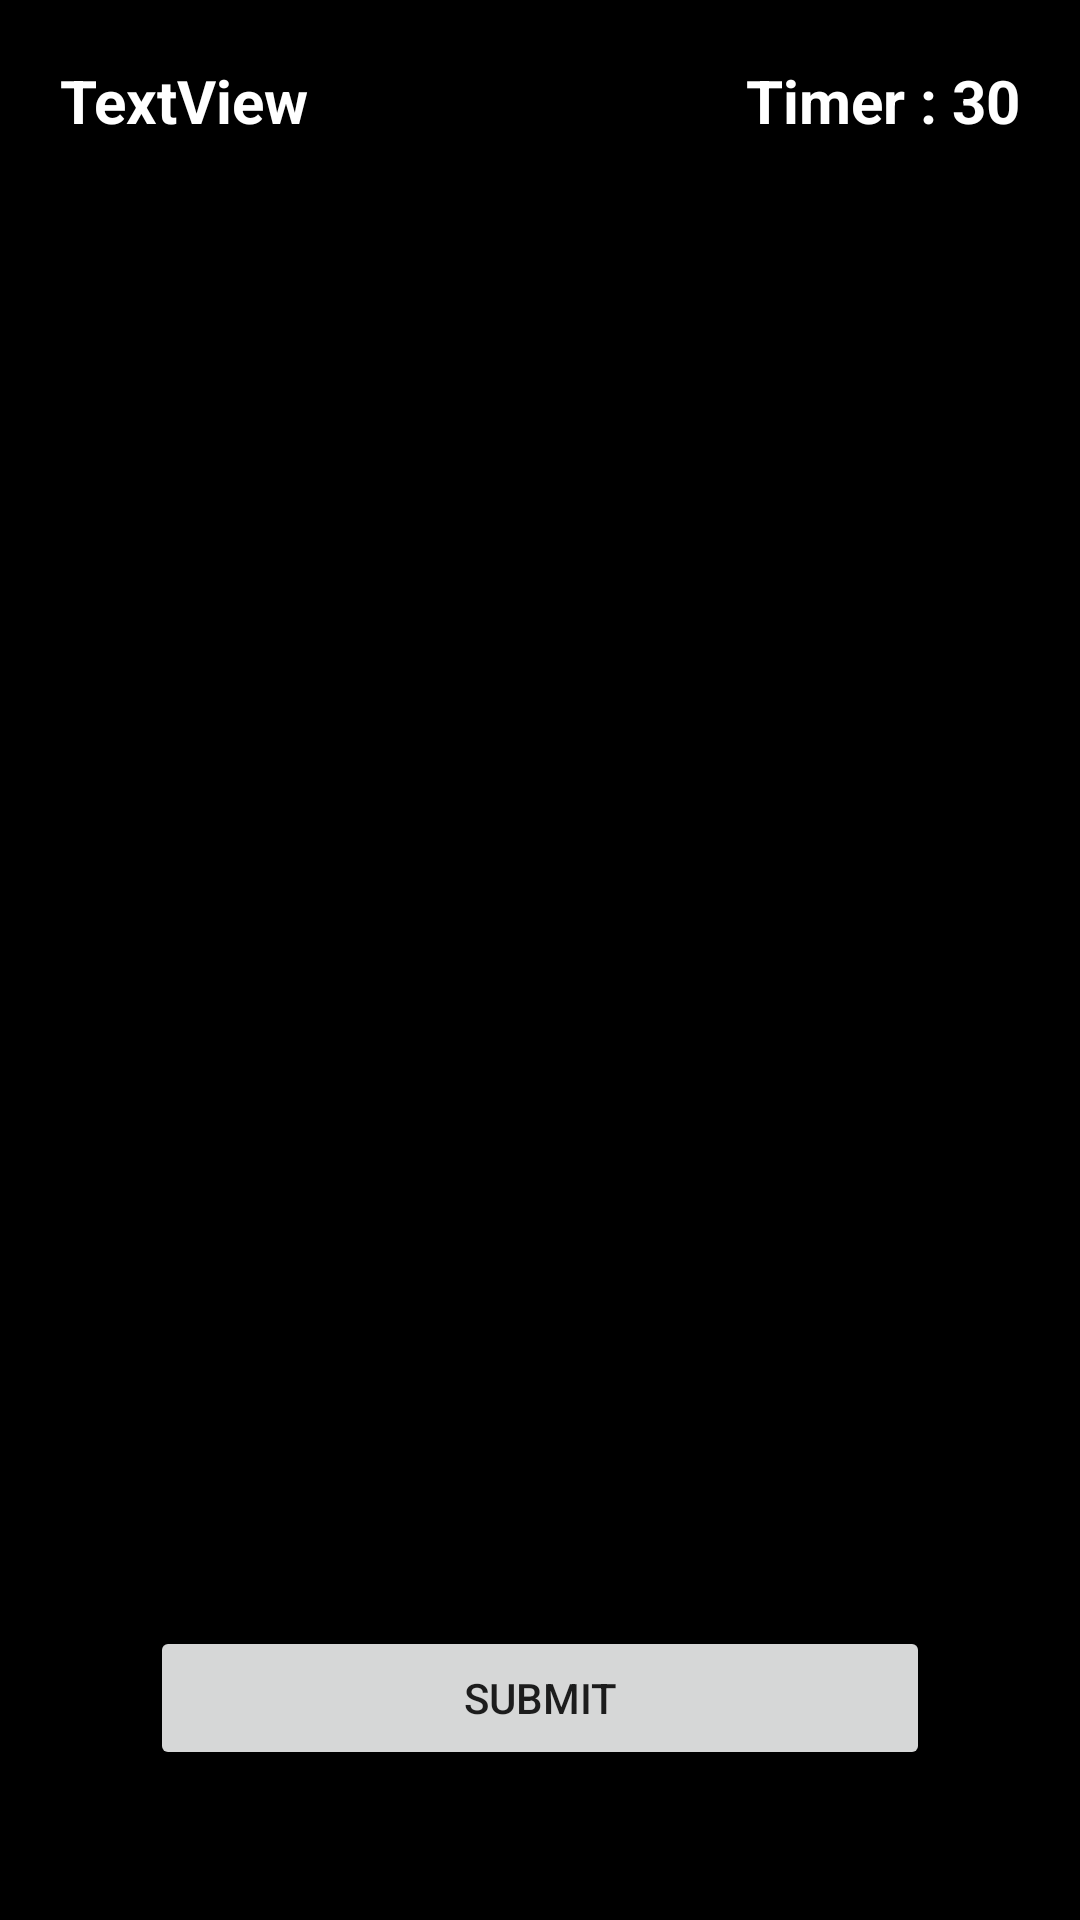

Write the Android layout XML for this screen, with the resource values it uses.
<!-- AndroidManifest.xml: application theme Theme.ThiviruApp -->
<!-- res/layout/activity_identify_car_image.xml -->
<?xml version="1.0" encoding="utf-8"?>
<androidx.constraintlayout.widget.ConstraintLayout xmlns:app="http://schemas.android.com/apk/res-auto"
    tools:context=".IdentifyCarImage"
        xmlns:android="http://schemas.android.com/apk/res/android"
        xmlns:tools="http://schemas.android.com/tools"
        android:layout_width="match_parent"
        android:layout_height="match_parent"
    android:background="@color/black"
        >

    <TextView
        android:id="@+id/textView11"
        android:layout_width="wrap_content"
        android:layout_height="wrap_content"
        android:layout_margin="20dp"
        android:text="Timer : 30"
        android:textAlignment="viewEnd"
        android:textColor="@color/white"
        android:textSize="20dp"
        android:textStyle="bold"
        android:visibility="visible"
        app:layout_constraintEnd_toEndOf="parent"
        app:layout_constraintTop_toTopOf="parent" />

    <TextView
        android:id="@+id/textView2"
        android:layout_width="wrap_content"
        android:layout_height="wrap_content"
        android:layout_margin="20dp"
        android:text="TextView"
        android:textAlignment="center"
        android:textColor="@color/white"
        android:textSize="20dp"
        android:textStyle="bold"
        app:layout_constraintStart_toStartOf="parent"
        app:layout_constraintTop_toTopOf="parent" />

    <ScrollView
        android:layout_width="wrap_content"
        android:layout_height="wrap_content"
        android:layout_margin="50dp"
        app:layout_constraintBottom_toTopOf="@+id/button6"
        app:layout_constraintEnd_toEndOf="parent"
        app:layout_constraintStart_toStartOf="parent"
        app:layout_constraintTop_toBottomOf="@+id/textView2">


        <LinearLayout
            android:layout_width="wrap_content"
            android:layout_height="wrap_content"
            android:orientation="vertical">


            <ImageView
                android:id="@+id/imageView"
                android:layout_width="match_parent"
                android:layout_height="150dp"
                android:layout_marginBottom="20dp"
                app:srcCompat="@drawable/audi" />

            <ImageView
                android:id="@+id/imageView5"
                android:layout_width="match_parent"
                android:layout_height="150dp"
                android:layout_marginBottom="20dp"

                app:srcCompat="@drawable/audi" />

            <ImageView
                android:id="@+id/imageView6"
                android:layout_width="match_parent"
                android:layout_height="150dp"
                app:srcCompat="@drawable/audi" />

        </LinearLayout>
    </ScrollView>


    <Button
        android:id="@+id/button6"
        android:layout_width="match_parent"
        android:layout_height="wrap_content"
        android:layout_margin="50dp"
        android:text="Submit"
        app:layout_constraintBottom_toBottomOf="parent"
        app:layout_constraintEnd_toEndOf="parent"
        app:layout_constraintStart_toStartOf="parent" />
</androidx.constraintlayout.widget.ConstraintLayout>
<!-- resources referenced by this layout -->
<resources>
  <style name="Theme.ThiviruApp" parent="Theme.MaterialComponents.DayNight.NoActionBar">
          
          <item name="colorPrimary">@color/purple_500</item>
          <item name="colorPrimaryVariant">@color/purple_700</item>
          <item name="colorOnPrimary">@color/white</item>
          
          <item name="colorSecondary">@color/teal_200</item>
          <item name="colorSecondaryVariant">@color/teal_700</item>
          <item name="colorOnSecondary">@color/black</item>
          
          <item name="android:statusBarColor" tools:targetApi="l">?attr/colorPrimaryVariant</item>
          
      </style>
  <!-- not gathered from this repository: default colours our renderer supplied (Android Studio template values) -->
  <color name="purple_500">#FF6200EE</color>
  <color name="purple_700">#FF3700B3</color>
  <color name="teal_200">#FF03DAC5</color>
  <color name="teal_700">#FF018786</color>
  <color name="black">#FF000000</color>
  <color name="white">#FFFFFFFF</color>
</resources>
